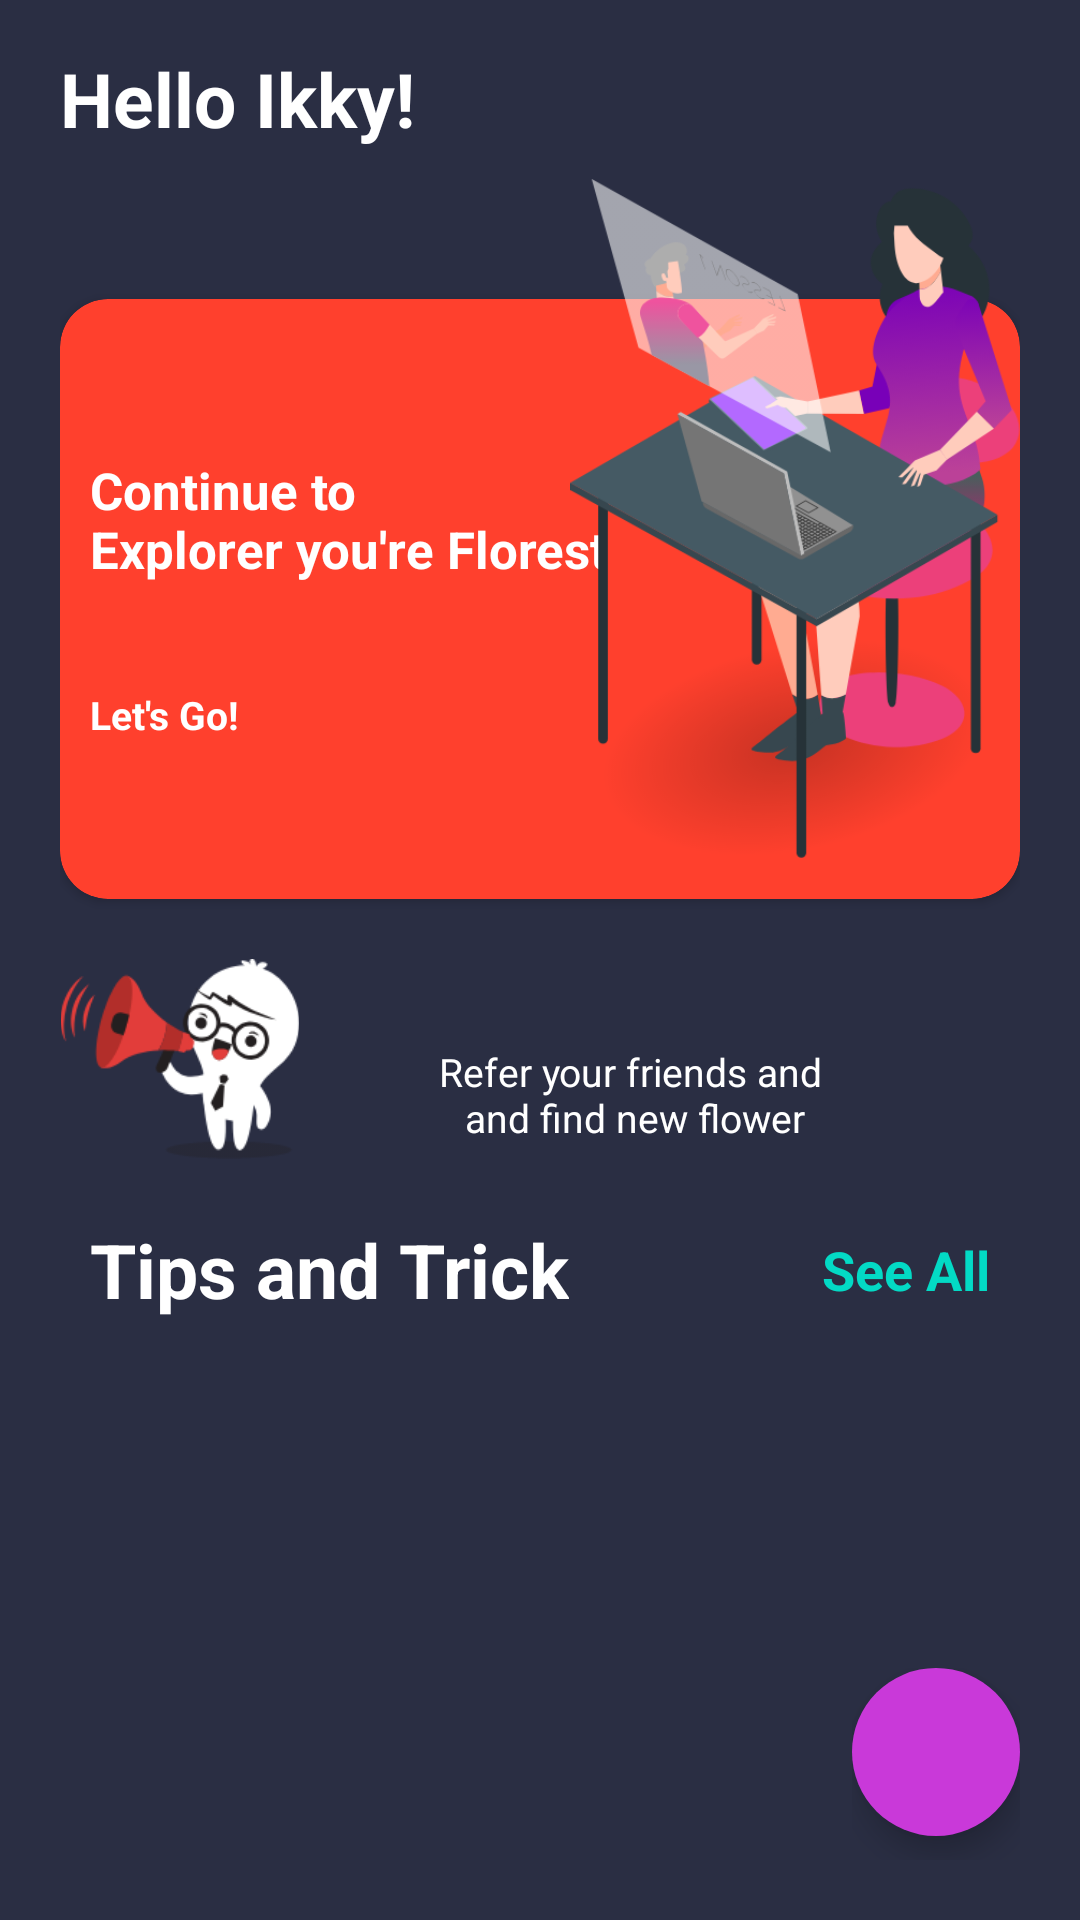

Produce the Android XML layout that renders to this screen, including the resource entries it uses.
<!-- AndroidManifest.xml: application theme Theme.FlorestApp -->
<!-- res/layout/fragment_home.xml -->
<?xml version="1.0" encoding="utf-8"?>
<androidx.constraintlayout.widget.ConstraintLayout xmlns:android="http://schemas.android.com/apk/res/android"
    xmlns:app="http://schemas.android.com/apk/res-auto"
    xmlns:tools="http://schemas.android.com/tools"
    android:layout_width="match_parent"
    android:layout_height="match_parent"
    android:background="@color/colorPrimaryDark"
    android:paddingStart="@dimen/parent_padding"
    android:paddingEnd="@dimen/parent_padding"
    android:paddingBottom="@dimen/parent_padding"
    tools:context=".ui.home.HomeFragment">

    <androidx.coordinatorlayout.widget.CoordinatorLayout
        android:layout_width="match_parent"
        android:layout_height="match_parent">

        <androidx.core.widget.NestedScrollView
            android:id="@+id/scroll_view"
            android:layout_width="match_parent"
            android:layout_height="wrap_content">

            <LinearLayout

                android:layout_width="match_parent"
                android:layout_height="wrap_content"
                android:layout_marginTop="@dimen/top_pad"
                android:orientation="vertical">

                <TextView
                    style="@style/viewParent.headerText"
                    android:layout_width="match_parent"
                    android:layout_height="wrap_content"
                    android:text="@string/hello_name" />

                <RelativeLayout
                    android:layout_width="match_parent"
                    android:layout_height="wrap_content"
                    android:layout_marginTop="10dp">

                    <androidx.cardview.widget.CardView
                        android:layout_width="match_parent"
                        android:layout_height="wrap_content"
                        android:layout_alignParentTop="true"
                        android:layout_marginTop="40dp"
                        android:layout_marginBottom="20dp"
                        android:minHeight="200dp"
                        app:cardBackgroundColor="#FF402D"
                        app:cardCornerRadius="16dp"
                        app:cardElevation="2dp"
                        app:cardPreventCornerOverlap="false">

                        <LinearLayout
                            android:layout_width="wrap_content"
                            android:layout_height="wrap_content"
                            android:layout_gravity="center_vertical"
                            android:orientation="vertical"
                            android:padding="10dp">

                            <TextView
                                android:layout_width="wrap_content"
                                android:layout_height="wrap_content"
                                android:text="@string/first_desc_home"
                                android:textColor="@color/white"
                                android:textSize="17sp"
                                android:textStyle="bold" />

                            <ProgressBar
                                style="@style/Base.Widget.AppCompat.ProgressBar.Horizontal"
                                android:layout_width="150dp"
                                android:layout_height="5dp"
                                android:layout_marginTop="15dp"
                                android:progress="60"
                                android:progressDrawable="@drawable/progress_drawable" />

                            <TextView
                                android:layout_width="wrap_content"
                                android:layout_height="wrap_content"
                                android:layout_marginTop="15dp"
                                android:text="@string/let_s_go"
                                android:textColor="@color/white"
                                android:textSize="13sp"
                                android:textStyle="bold"
                                tools:ignore="TextContrastCheck" />

                        </LinearLayout>
                    </androidx.cardview.widget.CardView>

                    <ImageView
                        android:layout_width="150dp"
                        android:layout_height="wrap_content"
                        android:layout_alignParentTop="true"
                        android:layout_alignParentEnd="true"
                        android:adjustViewBounds="true"
                        android:contentDescription="@string/image_home"
                        android:cropToPadding="true"
                        android:elevation="@dimen/card_image_elevation"
                        android:src="@drawable/header_image" />
                </RelativeLayout>

                <RelativeLayout
                    android:layout_width="match_parent"
                    android:layout_height="wrap_content"
                    android:layout_marginBottom="10dp">

                    <LinearLayout
                        android:layout_width="match_parent"
                        android:layout_height="wrap_content"
                        android:layout_alignParentBottom="true"
                        android:layout_marginStart="60dp"
                        android:background="@drawable/refer_earn_button"
                        android:gravity="center">

                        <TextView
                            android:layout_width="match_parent"
                            android:layout_height="wrap_content"
                            android:paddingTop="5dp"
                            android:paddingBottom="5dp"
                            android:text="@string/third_desc_home"
                            android:textAlignment="center"
                            android:textColor="@color/white"
                            android:textSize="13sp"
                            tools:ignore="TextContrastCheck" />

                    </LinearLayout>

                    <ImageView
                        android:layout_width="80dp"
                        android:layout_height="wrap_content"
                        android:adjustViewBounds="true"
                        android:contentDescription="@string/icon_notification"
                        android:cropToPadding="true"
                        android:src="@drawable/ic_home_img" />

                </RelativeLayout>

                <RelativeLayout
                    android:layout_width="match_parent"
                    android:layout_height="wrap_content"
                    android:layout_margin="10dp">

                    <TextView
                        style="@style/viewParent.headerText"
                        android:layout_alignParentStart="true"
                        android:layout_alignParentTop="true"
                        android:text="@string/tips_and_trick" />

                    <TextView
                        style="@style/viewParent"
                        android:layout_alignParentEnd="true"
                        android:layout_centerVertical="true"
                        android:text="@string/see_all"
                        android:textColor="@color/teal_200"
                        android:textSize="@dimen/headerMoreTextSize"
                        android:textStyle="bold" />

                </RelativeLayout>

                <androidx.recyclerview.widget.RecyclerView
                    android:id="@+id/rv_tips"
                    android:layout_width="match_parent"
                    android:layout_height="wrap_content"
                    android:orientation="horizontal"
                    tools:listitem="@layout/row_item" />

                <androidx.recyclerview.widget.RecyclerView
                    android:id="@+id/rv_product"
                    android:layout_width="match_parent"
                    android:layout_height="wrap_content"
                    tools:listitem="@layout/row_item" />

            </LinearLayout>

        </androidx.core.widget.NestedScrollView>

        <androidx.constraintlayout.widget.ConstraintLayout
            android:layout_width="wrap_content"
            android:layout_height="wrap_content"
            android:layout_gravity="bottom|end">

            <com.google.android.material.floatingactionbutton.FloatingActionButton
                android:id="@+id/third_fab"
                android:layout_width="wrap_content"
                android:layout_height="wrap_content"
                android:layout_marginBottom="8dp"
                android:clickable="true"
                android:contentDescription="@string/content_description"
                android:focusable="true"
                android:visibility="gone"
                app:elevation="6dp"
                app:fabSize="mini"
                app:layout_anchor="@id/main_fab"
                app:layout_constraintBottom_toTopOf="@id/second_fab"
                app:layout_constraintEnd_toEndOf="@+id/second_fab"
                app:layout_constraintStart_toStartOf="@+id/second_fab"
                app:srcCompat="@drawable/ic_post_tips"
                app:tint="@color/white" />

            <com.google.android.material.floatingactionbutton.FloatingActionButton
                android:id="@+id/second_fab"
                android:layout_width="wrap_content"
                android:layout_height="wrap_content"
                android:layout_marginBottom="8dp"
                android:clickable="true"
                android:contentDescription="@string/content_description"
                android:focusable="true"
                android:visibility="gone"
                app:elevation="6dp"
                app:fabSize="mini"
                app:layout_anchor="@id/main_fab"
                app:layout_constraintBottom_toTopOf="@id/main_fab"
                app:layout_constraintEnd_toEndOf="@+id/main_fab"
                app:layout_constraintStart_toStartOf="@+id/main_fab"
                app:srcCompat="@drawable/ic_post_product"
                app:tint="@color/white" />

            <com.google.android.material.floatingactionbutton.FloatingActionButton
                android:id="@+id/main_fab"
                android:layout_width="wrap_content"
                android:layout_height="wrap_content"
                android:layout_marginBottom="8dp"
                android:backgroundTint="@color/purple_light"
                android:clickable="true"
                android:contentDescription="@string/content_description"
                android:focusable="true"
                app:borderWidth="0dp"
                app:elevation="6dp"
                app:layout_constraintBottom_toBottomOf="parent"
                app:layout_constraintEnd_toEndOf="parent"
                app:srcCompat="@drawable/ic_add"
                app:tint="@color/white" />

        </androidx.constraintlayout.widget.ConstraintLayout>

    </androidx.coordinatorlayout.widget.CoordinatorLayout>
</androidx.constraintlayout.widget.ConstraintLayout>
<!-- res/layout/row_item.xml (included above) -->
<?xml version="1.0" encoding="utf-8"?>
<androidx.cardview.widget.CardView
    xmlns:android="http://schemas.android.com/apk/res/android"
    xmlns:app="http://schemas.android.com/apk/res-auto"
    android:id="@+id/tips_row"
    android:elevation="4dp"
    android:layout_margin="10dp"
    android:layout_width="wrap_content"
    android:layout_height="wrap_content">

    <androidx.constraintlayout.widget.ConstraintLayout
        android:layout_width="120dp"
        android:layout_height="99dp"
        android:layout_marginBottom="20dp">

        <TextView
            android:id="@+id/tv_judul"
            android:layout_width="wrap_content"
            android:layout_height="wrap_content"
            android:layout_marginStart="8dp"
            android:layout_marginTop="8dp"
            android:text="@string/title"
            android:textColor="@color/black"
            android:textSize="24sp"
            android:textStyle="bold"
            android:transitionName="title"
            app:layout_constraintEnd_toEndOf="parent"
            app:layout_constraintHorizontal_bias="0.0"
            app:layout_constraintStart_toStartOf="parent"
            app:layout_constraintTop_toTopOf="parent" />

        <TextView
            android:id="@+id/tv_deskripsi"
            android:layout_width="0dp"
            android:layout_height="wrap_content"
            android:layout_marginTop="8dp"
            android:layout_marginEnd="8dp"
            android:text="@string/description"
            android:transitionName="desc"
            app:layout_constraintEnd_toEndOf="parent"
            app:layout_constraintStart_toStartOf="@+id/tv_judul"
            app:layout_constraintTop_toBottomOf="@+id/tv_judul" />

    </androidx.constraintlayout.widget.ConstraintLayout>

</androidx.cardview.widget.CardView>
<!-- resources referenced by this layout -->
<resources>
  <color name="black">#FF000000</color>
  <color name="colorPrimaryDark">#2A2E43</color>
  <color name="purple_light">#C939D9</color>
  <color name="teal_200">#FF03DAC5</color>
  <color name="white">#FFFFFFFF</color>
  <dimen name="card_image_elevation">4dp</dimen>
  <dimen name="headerMoreTextSize">18sp</dimen>
  <dimen name="parent_padding">20dp</dimen>
  <dimen name="top_pad">16dp</dimen>
  <!-- drawable header_image: png bitmap (drawable, 60319 bytes) -->
  <!-- drawable ic_home_img: png bitmap (drawable, 8629 bytes) -->
  <string name="content_description">Content Description</string>
  <string name="description">Description</string>
  <string name="first_desc_home">Continue to \nExplorer you\'re Florest</string>
  <string name="hello_name">Hello Ikky!</string>
  <string name="icon_notification">icon notification</string>
  <string name="image_home">image_home</string>
  <string name="let_s_go">Let\'s Go!</string>
  <string name="see_all">See All</string>
  <string name="third_desc_home">Refer your friends and\n and find new flower</string>
  <string name="tips_and_trick">Tips and Trick</string>
  <string name="title">Title</string>
  <style name="viewParent">
          <item name="android:layout_width">wrap_content</item>
          <item name="android:layout_height">wrap_content</item>
      </style>
  <style name="viewParent.headerText">
          <item name="android:textColor">@color/white</item>
          <item name="android:textSize">@dimen/headerTextSize</item>
          <item name="android:textStyle">bold</item>
      </style>
  <style name="Theme.FlorestApp" parent="Theme.MaterialComponents.DayNight.DarkActionBar">
          
          <item name="colorPrimary">@color/purple_500</item>
          <item name="colorPrimaryVariant">@color/purple_700</item>
          <item name="colorOnPrimary">@color/colorPrimaryDark</item>
          
          <item name="colorSecondary">@color/teal_200</item>
          <item name="colorSecondaryVariant">@color/teal_700</item>
          <item name="colorOnSecondary">@color/black</item>
          
  
          <item name="android:statusBarColor">@color/colorPrimaryDark</item>
          
      </style>
  <dimen name="headerTextSize">25sp</dimen>
  <color name="purple_500">#FF6200EE</color>
  <color name="purple_700">#FF3700B3</color>
  <color name="teal_700">#FF018786</color>
</resources>
